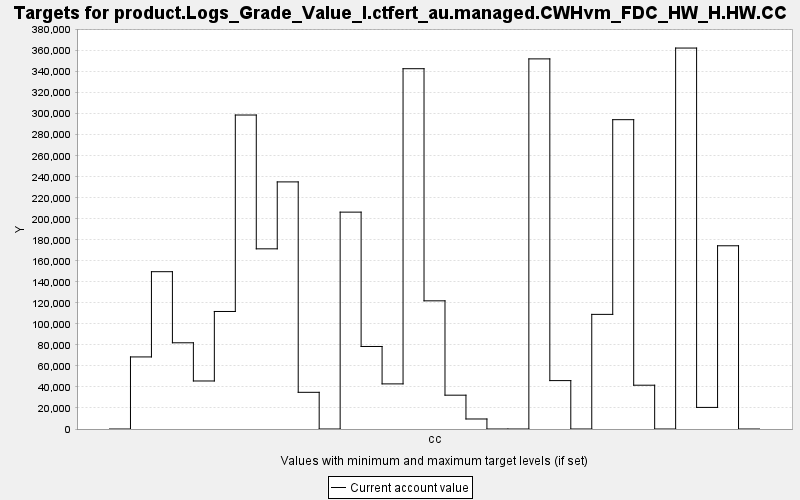

The file beside this chart, header and first rows:
TARGET, PERIOD, YEAR, PERIODWIDTH, MINIMUM, MAXIMUM, MINWEIGHT, MAXWEIGHT, CURRENT, SUMMARY
product.Logs_Grade_Value_I.ctfert_au.man…, 0, 0, 10.0, 0.0, 10000, 1.0, 1.0, 0.0, 0.0
product.Logs_Grade_Value_I.ctfert_au.man…, 1, 10, 10.0, 0.0, 10000, 1.0, 1.0, 68577, 0.0
product.Logs_Grade_Value_I.ctfert_au.man…, 2, 20, 10.0, 0.0, 10000, 1.0, 1.0, 149676, 0.0
product.Logs_Grade_Value_I.ctfert_au.man…, 3, 30, 10.0, 0.0, 10000, 1.0, 1.0, 82035, 0.0
product.Logs_Grade_Value_I.ctfert_au.man…, 4, 40, 10.0, 0.0, 10000, 1.0, 1.0, 45693, 0.0
product.Logs_Grade_Value_I.ctfert_au.man…, 5, 50, 10.0, 0.0, 10000, 1.0, 1.0, 111823, 0.0
product.Logs_Grade_Value_I.ctfert_au.man…, 6, 60, 10.0, 0.0, 10000, 1.0, 1.0, 298747, 0.0
product.Logs_Grade_Value_I.ctfert_au.man…, 7, 70, 10.0, 0.0, 10000, 1.0, 1.0, 171427, 0.0
product.Logs_Grade_Value_I.ctfert_au.man…, 8, 80, 10.0, 0.0, 10000, 1.0, 1.0, 235116, 0.0
product.Logs_Grade_Value_I.ctfert_au.man…, 9, 90, 10.0, 0.0, 10000, 1.0, 1.0, 34905, 0.0
product.Logs_Grade_Value_I.ctfert_au.man…, 10, 100, 10.0, 0.0, 10000, 1.0, 1.0, 0.0, 0.0
product.Logs_Grade_Value_I.ctfert_au.man…, 11, 110, 10.0, 0.0, 10000, 1.0, 1.0, 206351, 0.0
product.Logs_Grade_Value_I.ctfert_au.man…, 12, 120, 10.0, 0.0, 10000, 1.0, 1.0, 78520, 0.0
product.Logs_Grade_Value_I.ctfert_au.man…, 13, 130, 10.0, 0.0, 10000, 1.0, 1.0, 42927, 0.0
product.Logs_Grade_Value_I.ctfert_au.man…, 14, 140, 10.0, 0.0, 10000, 1.0, 1.0, 342814, 0.0
product.Logs_Grade_Value_I.ctfert_au.man…, 15, 150, 10.0, 0.0, 10000, 1.0, 1.0, 121954, 0.0
product.Logs_Grade_Value_I.ctfert_au.man…, 16, 160, 10.0, 0.0, 10000, 1.0, 1.0, 32182, 0.0
product.Logs_Grade_Value_I.ctfert_au.man…, 17, 170, 10.0, 0.0, 10000, 1.0, 1.0, 9530, 0.0
product.Logs_Grade_Value_I.ctfert_au.man…, 18, 180, 10.0, 0.0, 10000, 1.0, 1.0, 0.0, 0.0
product.Logs_Grade_Value_I.ctfert_au.man…, 19, 190, 10.0, 0.0, 10000, 1.0, 1.0, 0.0, 0.0
product.Logs_Grade_Value_I.ctfert_au.man…, 20, 200, 10.0, 0.0, 10000, 1.0, 1.0, 352157, 0.0
product.Logs_Grade_Value_I.ctfert_au.man…, 21, 210, 10.0, 0.0, 10000, 1.0, 1.0, 46052, 0.0
product.Logs_Grade_Value_I.ctfert_au.man…, 22, 220, 10.0, 0.0, 10000, 1.0, 1.0, 0.0, 0.0
product.Logs_Grade_Value_I.ctfert_au.man…, 23, 230, 10.0, 0.0, 10000, 1.0, 1.0, 109065, 0.0
product.Logs_Grade_Value_I.ctfert_au.man…, 24, 240, 10.0, 0.0, 10000, 1.0, 1.0, 294318, 0.0
product.Logs_Grade_Value_I.ctfert_au.man…, 25, 250, 10.0, 0.0, 10000, 1.0, 1.0, 41670, 0.0
product.Logs_Grade_Value_I.ctfert_au.man…, 26, 260, 10.0, 0.0, 10000, 1.0, 1.0, 0.0, 0.0
product.Logs_Grade_Value_I.ctfert_au.man…, 27, 270, 10.0, 0.0, 10000, 1.0, 1.0, 362468, 0.0
product.Logs_Grade_Value_I.ctfert_au.man…, 28, 280, 10.0, 0.0, 10000, 1.0, 1.0, 20545, 0.0
product.Logs_Grade_Value_I.ctfert_au.man…, 29, 290, 10.0, 0.0, 10000, 1.0, 1.0, 174334, 0.0
product.Logs_Grade_Value_I.ctfert_au.man…, 30, 300, 10.0, 0.0, 10000, 1.0, 1.0, 0.0, 0.0
